Photos from the image-classification dataset "data" in the GitHub repository rakha-elctrnx/cnn-plant-disease. Its 2 classes are: diseased, healthy.

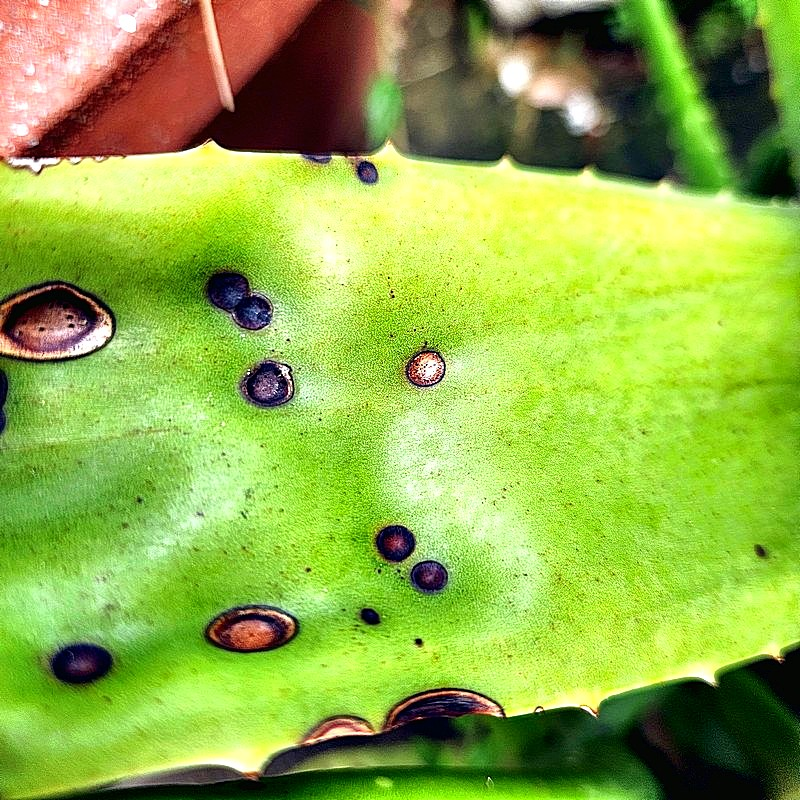
Label: diseased

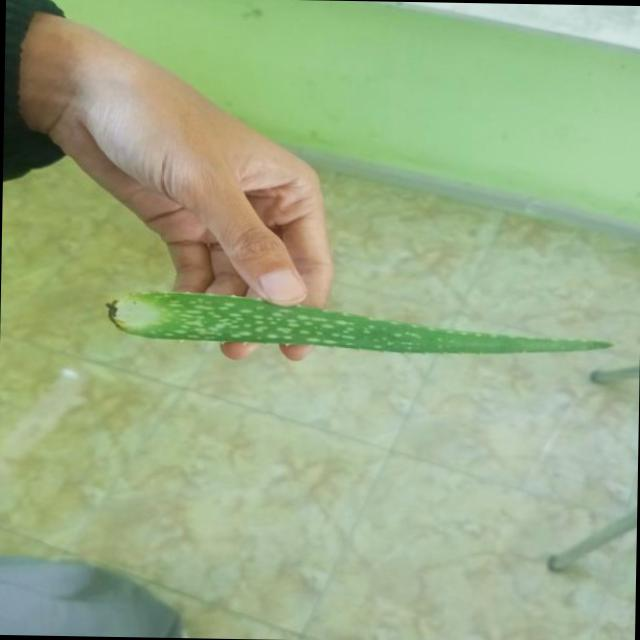
Label: healthy

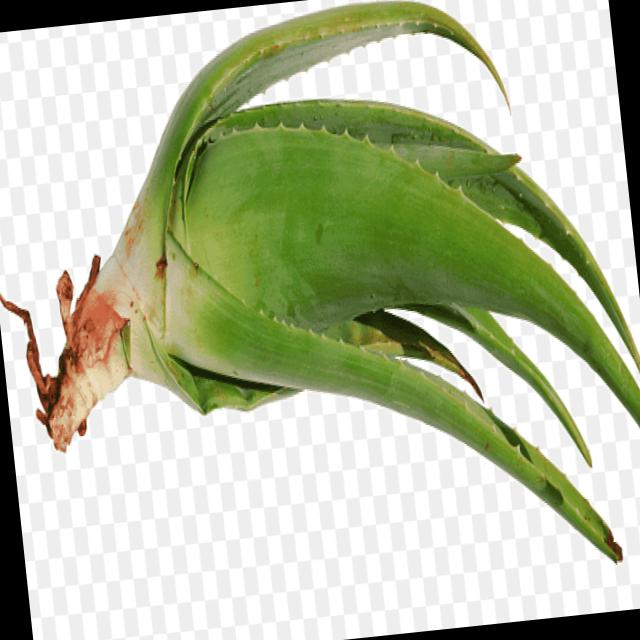
Label: healthy

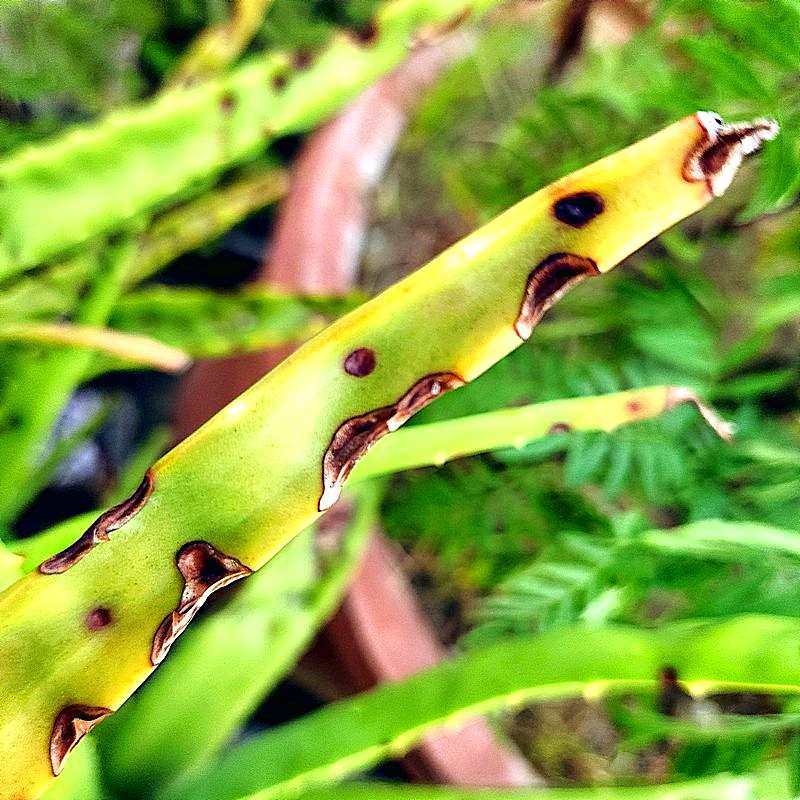
Label: diseased

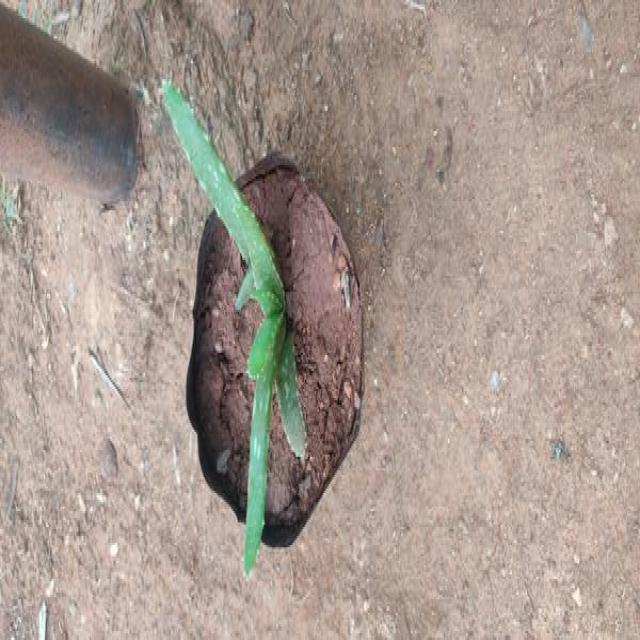
Label: healthy

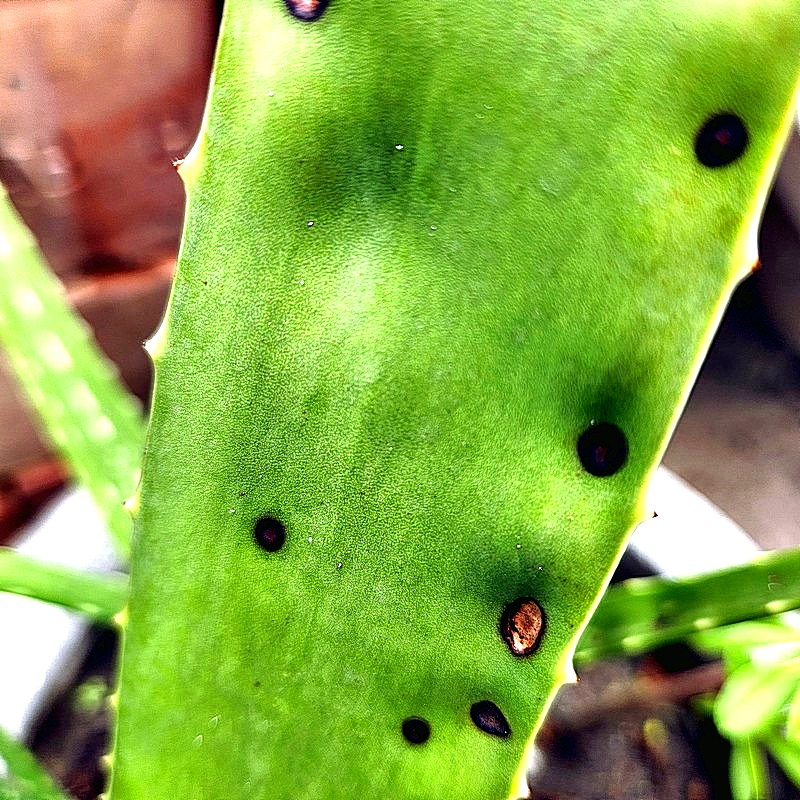
Label: diseased
